Run: headless pygame with SDL's dummy video driver; simulated clock (each Clock.tick advances the game by its frame time, no real sleeping); random seed 0; keys injected as events and as key.get_pressed() state; no mouse input.
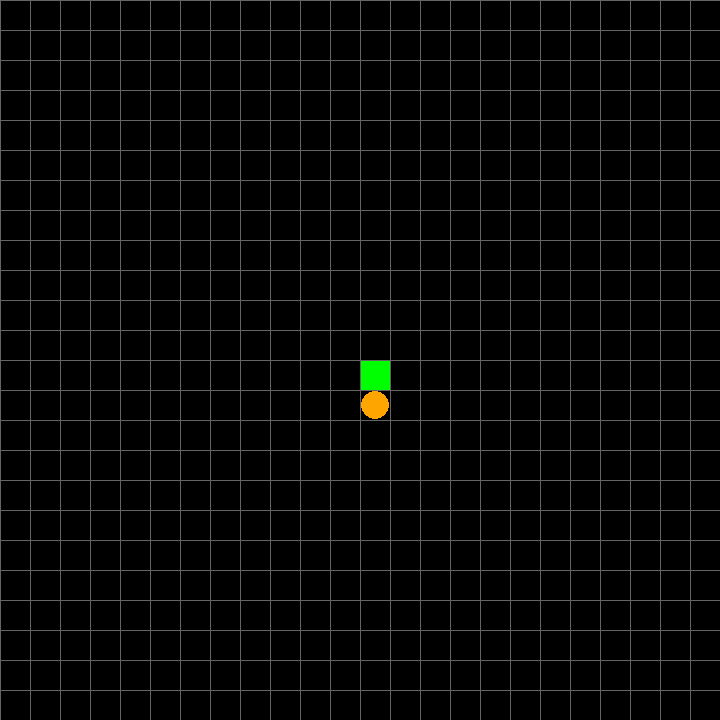
Frame 1 of 4 · flips 1–60 · no input
Frame 2 of 4 · flips 61–180 · tapped SPACE, RETURN · held RIGHT (→), D · screen unchanged from frame 1, image omitted
Frame 3 of 4 · flips 181–300 · held DOWN (↓), S · screen unchanged from frame 2, image omitted
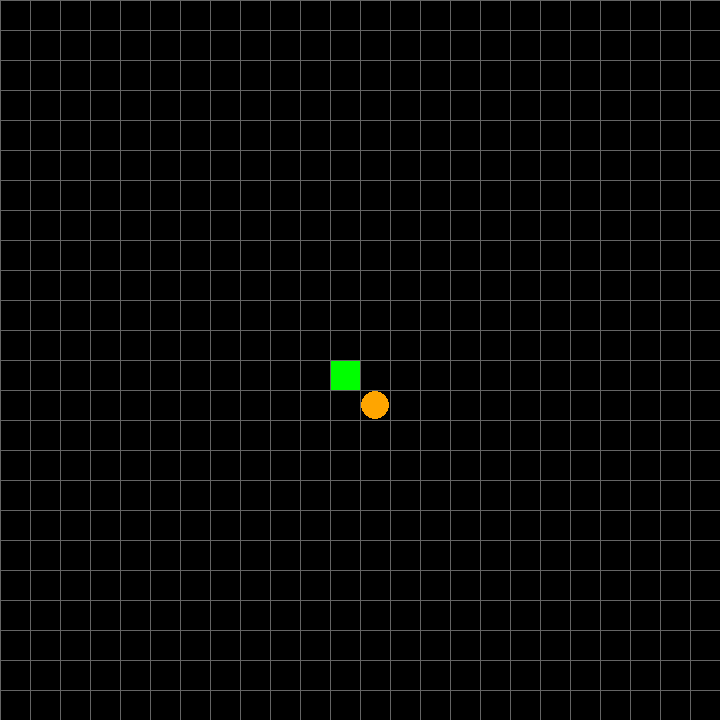
Frame 4 of 4 · flips 301–420 · held LEFT (←), A, UP (↑), W

The pygame program that drew these frames:

import pygame
import random

#TODO: ADD TAIL TO TAIL, recursive? 
#TODO: MOVEMENT OF LARGER SNAKE, tail must stay behind head
#TODO: INDEPENDENT MOVEMENT OF BODY
#TODO: COLLISION WITH SELF 
#TODO: FIX SNAKE AUTOMATIC MOVEMENT
#TODO: LEADERBOARD

def main():
    # pygame setup
    pygame.init()
    SCREEN_WIDTH = 720
    SCREEN_HEIGHT = 720
    GRID_SIZE = 30
    screen = pygame.display.set_mode((SCREEN_WIDTH, SCREEN_HEIGHT))
    running = True
    score = 0
    screen.fill("black")
    snake = pygame.draw.rect(screen, "green", (SCREEN_WIDTH/2, SCREEN_WIDTH/2, GRID_SIZE, GRID_SIZE), 0)
    foodX = GRID_SIZE//2 + (GRID_SIZE * (random.randint(0, SCREEN_WIDTH//GRID_SIZE-1)))
    foodY = GRID_SIZE//2 + (GRID_SIZE * (random.randint(0, SCREEN_HEIGHT//GRID_SIZE-1)))
    food = pygame.draw.circle(screen, "orange", (foodX, foodY), 6)
    lastDir = (0,0)
    iterationCounter = 0
    snakeSize = 1
    tailPosition = [] # list of tail rect positions
    tails = [] #list of tail rects
    EASY = 200
    MEDIUM = 80
    HARD = 40
    difficulty = EASY

    while running:
        for event in pygame.event.get():
            if event.type == pygame.QUIT:
                running = False
        
        keys = pygame.key.get_pressed()
        iterationCounter +=1

        # wipe last frame
        screen.fill("black")

        food = pygame.draw.circle(screen, "orange", (food.centerx, food.centery), 14)
        snake = pygame.draw.rect(screen, "green", (snake.left, snake.top, snake.width, snake.height), 0)
        if snakeSize > 1:
            for tail in tails: 
                tail = pygame.draw.rect(screen, "green", (tail.left, tail.top, 30, 30), 0)

        if iterationCounter % difficulty == 0:
            snake.move_ip(lastDir)
            if snakeSize > 1:
                tails[0].move_ip(lastDir)
                print("tail x ", tails[0].x)
                print("snake x", snake.x)
            #for i in range(len(tails)):
                #tails[i].move_ip(lastDir)
                
        snake, lastDir = changeDirection(keys, snake, lastDir, GRID_SIZE)
        
        edgeCollision(snake.left, snake.right, snake.top, snake.bottom)
        score, snakeSize, tailPosition, tails = foodCollision(snake, screen, food, score, snakeSize, lastDir, GRID_SIZE, tailPosition, tails)

        drawGrid(screen, SCREEN_WIDTH, SCREEN_HEIGHT, GRID_SIZE)
        # flip() the display to put your work on screen
        pygame.display.flip()
        
        #TODO FIX SCORE VIEW
        scoreMsg = "Current score: " + str(score)
        pygame.display.set_caption(scoreMsg)

    pygame.quit()

def edgeCollision(left, right, top, bottom):
    if (left < 0) or (top < 0) or (right > 720) or (bottom > 720):
        print("Collision with edge. Fail.")
        main()

def foodSpawn(food):
    food.centerx = 15+(30*(random.randint(0,23)))
    food.centery = 15+(30*(random.randint(0,23)))

def foodCollision(snake, screen, food, score, snakeSize, lastDir, GRID_SIZE, tailPosition, tails):
    if snake.colliderect(food):
        foodSpawn(food)
        score += 10
        snakeSize += 1
        tailPosition = snakeGrowth(snake, lastDir, snakeSize, tailPosition, GRID_SIZE)
        tails = updateTails(tailPosition, screen, tails)
    return score, snakeSize, tailPosition, tails

def updateTails(tailPosition, screen, tails):
    for position in tailPosition:
        newTail = pygame.draw.rect(screen, "green", (position[0], position[1], 30, 30), 0)
        tails.append(newTail)
        return tails

def snakeGrowth(snake, lastDir, snakeSize, tailPosition, GRID_SIZE):
    (tailX, tailY) = tailSpawn(lastDir, snake, GRID_SIZE, snakeSize)
    tailPosition.append((tailX, tailY))
    print(tailPosition)
    return tailPosition

def tailSpawn(lastDir, snake, GRID_SIZE, snakeSize):
    dirX = lastDir[0]
    dirY = lastDir[1]
    if dirX == 0:
        if dirY > 0:
            (x, y) = (snake.x, snake.y - GRID_SIZE/2*snakeSize)
        else:
            (x, y) = (snake.x, snake.y + GRID_SIZE/2*snakeSize)
    else:
        if dirX > 0:
            (x, y) = (snake.x - GRID_SIZE/2*snakeSize, snake.y)
        else:
            (x, y) = (snake.x + GRID_SIZE/2*snakeSize, snake.y)
    return (x, y)

def drawGrid(screen, SCREEN_WIDTH, SCREEN_HEIGHT, GRID_SIZE):
    for i in range(0, SCREEN_WIDTH, GRID_SIZE):
        pygame.draw.line(screen, (100, 100, 100), (0, i), (SCREEN_WIDTH, i))
        pygame.draw.line(screen, (100, 100, 100), (i, 0), (i, SCREEN_HEIGHT))
    pygame.display.update()    

def changeDirection(keys, snake, lastDir, GRID_SIZE):
    dx, dy = 0, 0
    if keys[pygame.K_a]:
        dx -= GRID_SIZE
    elif keys[pygame.K_d]:
        dx += GRID_SIZE
    elif keys[pygame.K_w]:
        dy -= GRID_SIZE
    elif keys[pygame.K_s]: 
        dy += GRID_SIZE
    else:
        (dx,dy) = lastDir
    return snake, (dx, dy)


main()
